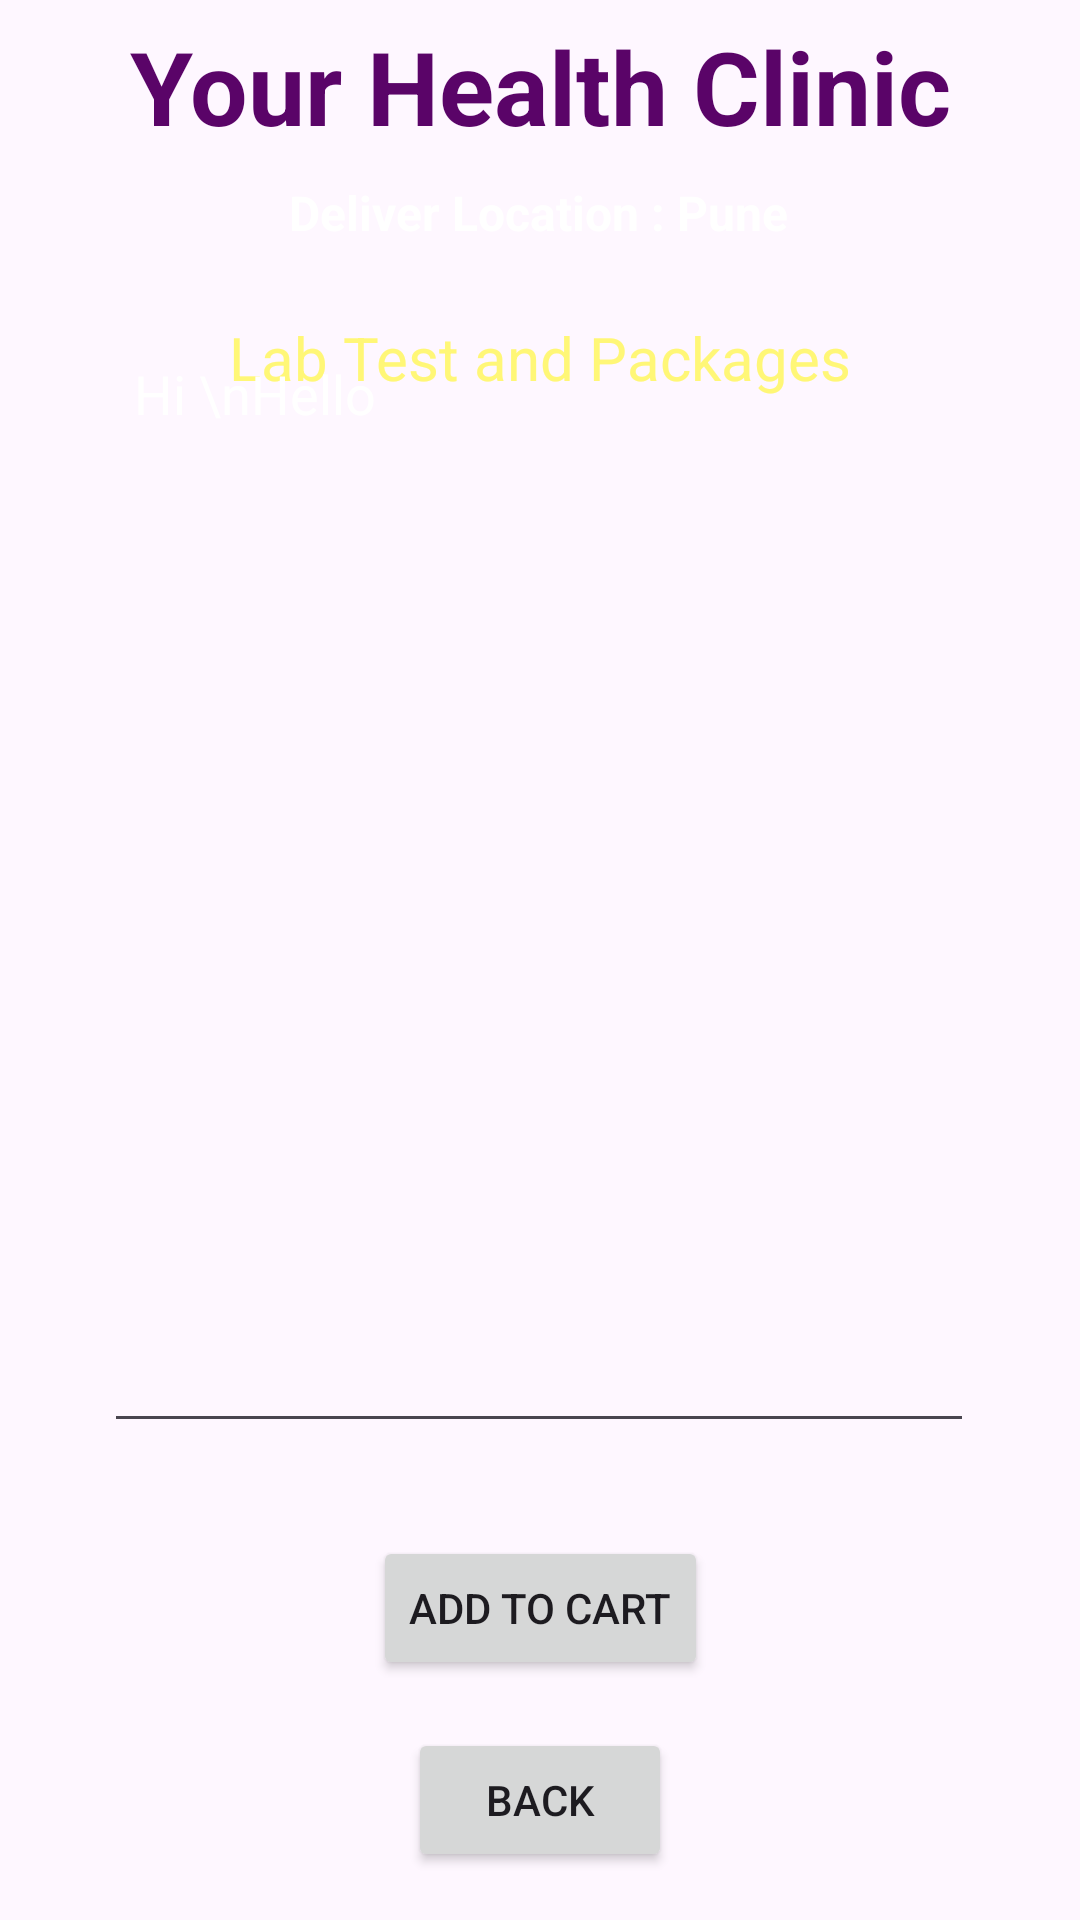

Layout XML and referenced resources for this Android screen:
<!-- AndroidManifest.xml: application theme Theme.DocPatApp -->
<!-- res/layout/activity_lab_test_details.xml -->
<?xml version="1.0" encoding="utf-8"?>
<androidx.constraintlayout.widget.ConstraintLayout xmlns:android="http://schemas.android.com/apk/res/android"
    xmlns:app="http://schemas.android.com/apk/res-auto"
    xmlns:tools="http://schemas.android.com/tools"
    android:layout_width="match_parent"
    android:layout_height="match_parent"
    android:background="@drawable/back1"
    tools:context=".LabTestDetailsActivity">

    <TextView
        android:id="@+id/textViewLDPackageName"
        android:layout_width="wrap_content"
        android:layout_height="wrap_content"
        android:layout_marginTop="24dp"
        android:text="Lab Test and Packages"
        android:textColor="@color/yellowLight"
        android:textSize="20sp"
        app:layout_constraintEnd_toEndOf="parent"
        app:layout_constraintStart_toStartOf="parent"
        app:layout_constraintTop_toBottomOf="@+id/textView_logo6" />

    <TextView
        android:id="@+id/textView_logo6"
        android:layout_width="wrap_content"
        android:layout_height="wrap_content"
        android:text="Deliver Location : Pune"
        android:textColor="#FDFFFFFF"
        android:textSize="16sp"
        android:textStyle="bold"
        app:layout_constraintBottom_toBottomOf="parent"
        app:layout_constraintEnd_toEndOf="parent"
        app:layout_constraintHorizontal_bias="0.497"
        app:layout_constraintStart_toStartOf="parent"
        app:layout_constraintTop_toBottomOf="@+id/textView_logo4"
        app:layout_constraintVertical_bias="0.015" />

    <TextView
        android:id="@+id/textView_logo4"
        android:layout_width="wrap_content"
        android:layout_height="wrap_content"
        android:text="Your Health Clinic"
        android:textColor="#5A0468"
        android:textSize="34sp"
        android:textStyle="bold"
        app:layout_constraintBottom_toBottomOf="parent"
        app:layout_constraintEnd_toEndOf="parent"
        app:layout_constraintStart_toStartOf="parent"
        app:layout_constraintTop_toTopOf="parent"
        app:layout_constraintVertical_bias="0.00999999" />

    <Button
        android:id="@+id/buttonLDAddToCart"
        android:layout_width="wrap_content"
        android:layout_height="wrap_content"
        android:layout_marginBottom="16dp"
        android:text="Add to Cart"
        app:layout_constraintBottom_toTopOf="@+id/buttonLDBack"
        app:layout_constraintEnd_toEndOf="parent"
        app:layout_constraintHorizontal_bias="0.501"
        app:layout_constraintStart_toStartOf="parent" />

    <Button
        android:id="@+id/buttonLDBack"
        android:layout_width="wrap_content"
        android:layout_height="wrap_content"
        android:layout_marginBottom="16dp"
        android:text="Back"
        app:layout_constraintBottom_toBottomOf="parent"
        app:layout_constraintEnd_toEndOf="parent"
        app:layout_constraintStart_toStartOf="parent" />

    <EditText
        android:id="@+id/editTextLDTextMultiline"
        android:layout_width="290dp"
        android:layout_height="372dp"
        android:layout_marginTop="20dp"
        android:layout_marginBottom="36dp"
        android:editable="false"
        android:ems="10"
        android:gravity="start|top"
        android:inputType="textMultiLine"
        android:padding="10dp"
        android:text="Hi \nHello"
        android:textColor="@color/colorWhite"
        app:layout_constraintBottom_toTopOf="@+id/textViewLDTotalCost"
        app:layout_constraintEnd_toEndOf="parent"
        app:layout_constraintHorizontal_bias="0.495"
        app:layout_constraintStart_toStartOf="parent"
        app:layout_constraintTop_toBottomOf="@+id/textViewLDPackageName"
        tools:ignore="MissingConstraint" />

    <TextView
        android:id="@+id/textViewLDTotalCost"
        android:layout_width="wrap_content"
        android:layout_height="wrap_content"
        android:layout_marginBottom="12dp"
        android:text="TextView"
        android:textColor="@color/yellowLight"
        android:textSize="20sp"
        app:flow_verticalBias="0.517"
        app:layout_constraintBottom_toTopOf="@+id/buttonLDAddToCart"
        app:layout_constraintEnd_toEndOf="parent"
        app:layout_constraintHorizontal_bias="0.498"
        app:layout_constraintStart_toStartOf="parent"
        app:layout_constraintTop_toBottomOf="@+id/editTextLDTextMultiline" />


</androidx.constraintlayout.widget.ConstraintLayout>
<!-- resources referenced by this layout -->
<resources>
  <color name="colorWhite">#FFFFFF</color>
  <color name="yellowLight">#fff777</color>
  <style name="Theme.DocPatApp" parent="Base.Theme.DocPatApp" />
  <style name="Base.Theme.DocPatApp" parent="Theme.Material3.DayNight.NoActionBar">
          
          
      </style>
</resources>
